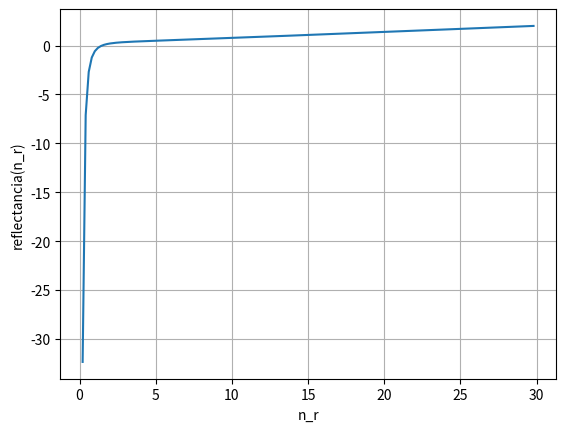

Recreate this plot in Python.
import numpy as np
import matplotlib.pyplot as plt


# Punto 1
def biseccion(f_x, x0, x1, Tolx, Toly):
    print("Bisección - Intervalo [{},{}]".format(x0, x1))
    x2prev = x1
    iter = 0
    xr_iter = np.array([])
    while 1:
        iter += 1
        x2 = (x0 + x1) / 2.0
        xr_iter = np.append(xr_iter, x2)
        if np.abs(x2 - x2prev) <= Tolx:
            break
        if np.abs(f_x(x2)) <= Toly:
            break
        if f_x(x2) * f_x(x0) < 0:
            x1 = x2
        else:
            x0 = x2
        x2prev = x2
    print("Bisección - la raiz es: ", x2)
    print("Bisección - Numero de iteraciones: ", iter)
    print("Bisección - El valor de la función en la raíz es: ", f_x(x2))
    print("-------------------------------------------------------------------------------------------------------")
    return xr_iter


# Punto 2
def falsaPosicion(f_x, x0, x1, Tolx, Toly):
    print("Falsa posición - Intervalo [{},{}]".format(x0, x1))
    iter = 0
    x2prev = x1
    xr_iter = np.array([])
    while 1:
        iter += 1
        x2 = x1 - (f_x(x1) * (x1 - x0) / (f_x(x1) - f_x(x0)))
        xr_iter = np.append(xr_iter, x2)
        if np.abs(x2 - x2prev) <= Tolx:
            break
        if np.abs(f_x(x2)) <= Toly:
            break
        if f_x(x2) * f_x(x0) < 0:
            x1 = x2
        else:
            x0 = x2
        x2prev = x2
    print("Falsa posición - la raiz es: ", x2)
    print("Falsa posición - Numero de iteraciones: ", iter)
    print("Falsa posición - El valor de la función en la raíz es: ", f_x(x2))
    print("-------------------------------------------------------------------------------------------------------")
    return xr_iter


# Punto 3
def puntoFijo(f_x, g_x, x1, Tolx, Toly):
    iter = 0
    x2prev = x1
    xr_iter = np.array([])
    while 1:
        iter += 1
        x2 = g_x(x1)
        xr_iter = np.append(xr_iter, x2)
        if np.abs(x2 - x2prev) <= Tolx:
            break
        if np.abs(f_x(x2)) <= Toly:
            break
        if iter >= 100:
            print("La función no converge")
            break
        x1 = x2
        x2prev = x2
    print("Punto fijo - la raiz es: ", x2)
    print("Punto fijo - Numero de iteraciones: ", iter)
    print("Punto fijo - El valor de la función en la raíz es: ", f_x(x2))
    print("-------------------------------------------------------------------------------------------------------")
    return xr_iter


# Punto 4
import sympy as sp


def newton(f_x, x1, Tolx, Toly):
    print("Newton - punto: ", x1)
    iter = 0
    x2prev = x1
    xr_iter = np.array([])
    x = sp.Symbol("x")
    d_f = sp.diff(f_x, x)
    f_x = sp.lambdify(x, f_x)
    d_f = sp.lambdify(x, d_f)
    while 1:
        iter += 1
        x2 = x1 - (f_x(x1) / d_f(x1))
        xr_iter = np.append(xr_iter, x2)
        if np.abs(x2 - x2prev) <= Tolx:
            break
        if np.abs(f_x(x2)) <= Toly:
            break
        x1 = x2
        x2prev = x2
    print("Newton - la raiz es: ", x2)
    print("Newton - Numero de iteraciones: ", iter)
    print("Newton - El valor de la función en la raíz es: ", f_x(x2))
    print("-------------------------------------------------------------------------------------------------------")
    return xr_iter


# Punto 5
def secante(f_x, x0, x1, Tolx, Toly):
    print("Secante - los puntos son {},{}: ".format(x0, x1))
    x2prev = x1
    iter = 0
    xr_iter = np.array([])
    while 1:
        iter += 1
        x2 = x1 - (f_x(x1) * (x1 - x0) / (f_x(x1) - f_x(x0)))
        xr_iter = np.append(xr_iter, x2)
        if np.abs(x2 - x2prev) <= Tolx:
            break
        if np.abs(f_x(x2)) <= Toly:
            break
        x0 = x1
        x1 = x2
        x2prev = x2
    print("Secante - la raiz es: ", x2)
    print("Secante - Numero de iteraciones: ", iter)
    print("Secante - El valor de la función en la raíz es: ", f_x(x2))
    print("-------------------------------------------------------------------------------------------------------")
    return xr_iter


# Punto 6
import scipy.optimize as opt


def f1(x):
    return -(np.sqrt(3.0 * x) ** (2.0 / 5.0)) + (x ** 3.0) * np.cos(3.0 * x) + 4.0 * (x ** 2.0) - 7


def calcularConvergencia(xr_iter):
    xroot_true = opt.fsolve(f1, 1.503062455936674)
    eps_array = np.abs(xr_iter - xroot_true)
    r_array = (np.log10(eps_array[1:np.size(eps_array) - 1] / eps_array[2:np.size(eps_array)]) /
               np.log10(eps_array[0:np.size(eps_array) - 2] / eps_array[1:np.size(eps_array) - 1]))
    return r_array


# Punto 7
def f_1(x):
    return (np.e ** (-5.0 * (x ** 2.0))) - x ** 0.75 + np.sin(4.0 * x) - 1


def f_2(x):
    return np.sin(4.0 * x) * x + x ** 5.0 + 6.0 * x - 4.0


def f_3(x):
    return -3.65 * np.log(x / 5.33) + np.sqrt(2) * (np.e ** (-((np.pi / 2) ** 2)) - 4.25) + 10.54 * np.cos(
        x - 2.2) - 6.67 * (np.pi / 2)


Tolx = 10 ** -5

print("Para f_1(x): ")
biseccion(f_1, 0.2, 0.6, Tolx, Tolx)
falsaPosicion(f_1, 0.2, 0.6, Tolx, Tolx)
x = sp.Symbol("x")
f_x = (sp.exp(1) ** (-5.0 * (x ** 2.0))) - x ** 0.75 + sp.sin(4.0 * x) - 1
newton(f_x, 0.6, Tolx, Tolx)
secante(f_1, 0.55, 0.6, Tolx, Tolx)

print("\nPara f_2(x): ")
biseccion(f_2, 0.0, 1.0, Tolx, Tolx)
falsaPosicion(f_2, 0.0, 1.0, Tolx, Tolx)
x = sp.Symbol("x")
f_x = sp.sin(4.0 * x) * x + x ** 5.0 + 6.0 * x - 4.0
newton(f_x, 1.0, Tolx, Tolx)
secante(f_2, 0.95, 1.0, Tolx, Tolx)

print("\nPara f_3(x): ")
biseccion(f_3, 0.01, 0.1, Tolx, Tolx)
falsaPosicion(f_3, 0.01, 0.1, Tolx, Tolx)
x = sp.Symbol("x")
f_x = -3.65 * sp.log(x / 5.33) + sp.sqrt(2) * (sp.exp(1) ** (-((sp.pi / 2) ** 2)) - 4.25) + 10.54 * sp.cos(
    x - 2.2) - 6.67 * (sp.pi / 2)
newton(f_x, 0.01, Tolx, Tolx)
secante(f_3, 0.01, 0.015, Tolx, Tolx)

##Punto 8
import numpy as np
import matplotlib.pyplot as plt


def puntoFijo(f_x, g_x, x1, Tolx, Toly):
    iter = 0
    x2prev = x1
    xr_iter = np.array([])
    while 1:
        iter += 1
        x2 = g_x(x1)
        xr_iter = np.append(xr_iter, x2)
        if np.abs(x2 - x2prev) <= Tolx:
            break
        if np.abs(f_x(x2)) <= Toly:
            break
        if iter >= 100:
            print("La función no converge")
            break


        x1 = x2
        x2prev = x2
    print("Punto fijo - la raiz es: ", x2)
    print("Punto fijo - Numero de iteraciones: ", iter)
    print("Punto fijo - El valor de la función en la raíz es: ", f_x(x2))
    print("-------------------------------------------------------------------------------------------------------")
    return xr_iter


def imprimirResultados(g_x, xr_iter, modo):
    if modo == 1:
        print("nr_0: ", xr_iter[0], "g(nr_0): ", g_x(xr_iter[0]), "|nr_0 - nr_1|: ", np.abs(xr_iter[0]))
        print("nr_1: ", xr_iter[1], "g(nr_1): ", g_x(xr_iter[1]), "|nr_1 - nr_0|: ", np.abs(xr_iter[1] - xr_iter[0]))
        print("nr_5: ", xr_iter[5], "g(nr_5): ", g_x(xr_iter[5]), "|nr_5 - nr_4|: ", np.abs(xr_iter[5] - xr_iter[4]))
        print("nr_10: ", xr_iter[10], "g(nr_10): ", g_x(xr_iter[10]),
              "|nr_10 - nr_9|: ", np.abs(xr_iter[10] - xr_iter[9]))
        print("nr_13: ", xr_iter[13], "g(nr_13): ", g_x(xr_iter[13]),
              "|nr_13 - nr_12|: ", np.abs(xr_iter[13] - xr_iter[12]))
    else:
        print("nr_0: ", xr_iter[0], "g(nr_0): ", g_x(xr_iter[0]), "|nr_1 - nr_0|: ", np.abs(xr_iter[0]))
        print("nr_1: ", xr_iter[1], "g(nr_1): ", g_x(xr_iter[1]), "|nr_2 - nr_1|: ", np.abs(xr_iter[1] - xr_iter[0]))
        print("nr_5: ", xr_iter[5], "g(nr_5): ", g_x(xr_iter[5]), "|nr_6 - nr_5|: ", np.abs(xr_iter[5] - xr_iter[4]))
        print("nr_10: ", xr_iter[10], "g(nr_10): ", g_x(xr_iter[10]),
              "|nr_11 - nr_10|: ", np.abs(xr_iter[10] - xr_iter[9]))
        print("nr_13: ", xr_iter[13], "g(nr_13): ", g_x(xr_iter[13]),
              "|nr_14 - nr_13|: ", np.abs(xr_iter[13] - xr_iter[12]))
    print("-------------------------------------------------------------------------------------------------------")


def reflectancia(nr):
    return (-1.440 * (1 / nr ** 2.0)) + (0.710 * (1 / nr ** 1.0)) + 0.688 + (0.0636 * nr) - 0.6


def g1(nr):
    return ((1 / 1.440) * (0.710 * nr ** -1 + 0.0636 * nr + 0.088)) ** (-1 / 2)


def g2(nr):
    return (1 / 0.0636) * (1.440 * nr ** -2 - 0.710 * nr ** -1 - 0.088)


def g3(nr):
    return 1.440 * nr ** -2 - 0.710 * nr ** -1 - 0.0636 * nr - 0.088 + nr


nr = np.arange(0, 30, 0.2)
plt.figure()
plt.plot(nr, reflectancia(nr))
plt.grid(1)
plt.xlabel("n_r")
plt.ylabel("reflectancia(n_r)")
plt.show()

print("respuesta: bb. [1, 1.5]")

xr_iter1 = puntoFijo(reflectancia, g1, 2, 10 ^ -5, 10 ^ -5)
xr_iter2 = puntoFijo(reflectancia, g2, 2, 10 ^ -5, 10 ^ -5)
xr_iter3 = puntoFijo(reflectancia, g3, 2, 10 ^ -5, 10 ^ -5)

imprimirResultados(g1, xr_iter1, 1)
imprimirResultados(g2, xr_iter2, 1)
imprimirResultados(g3, xr_iter3, 0)

##
